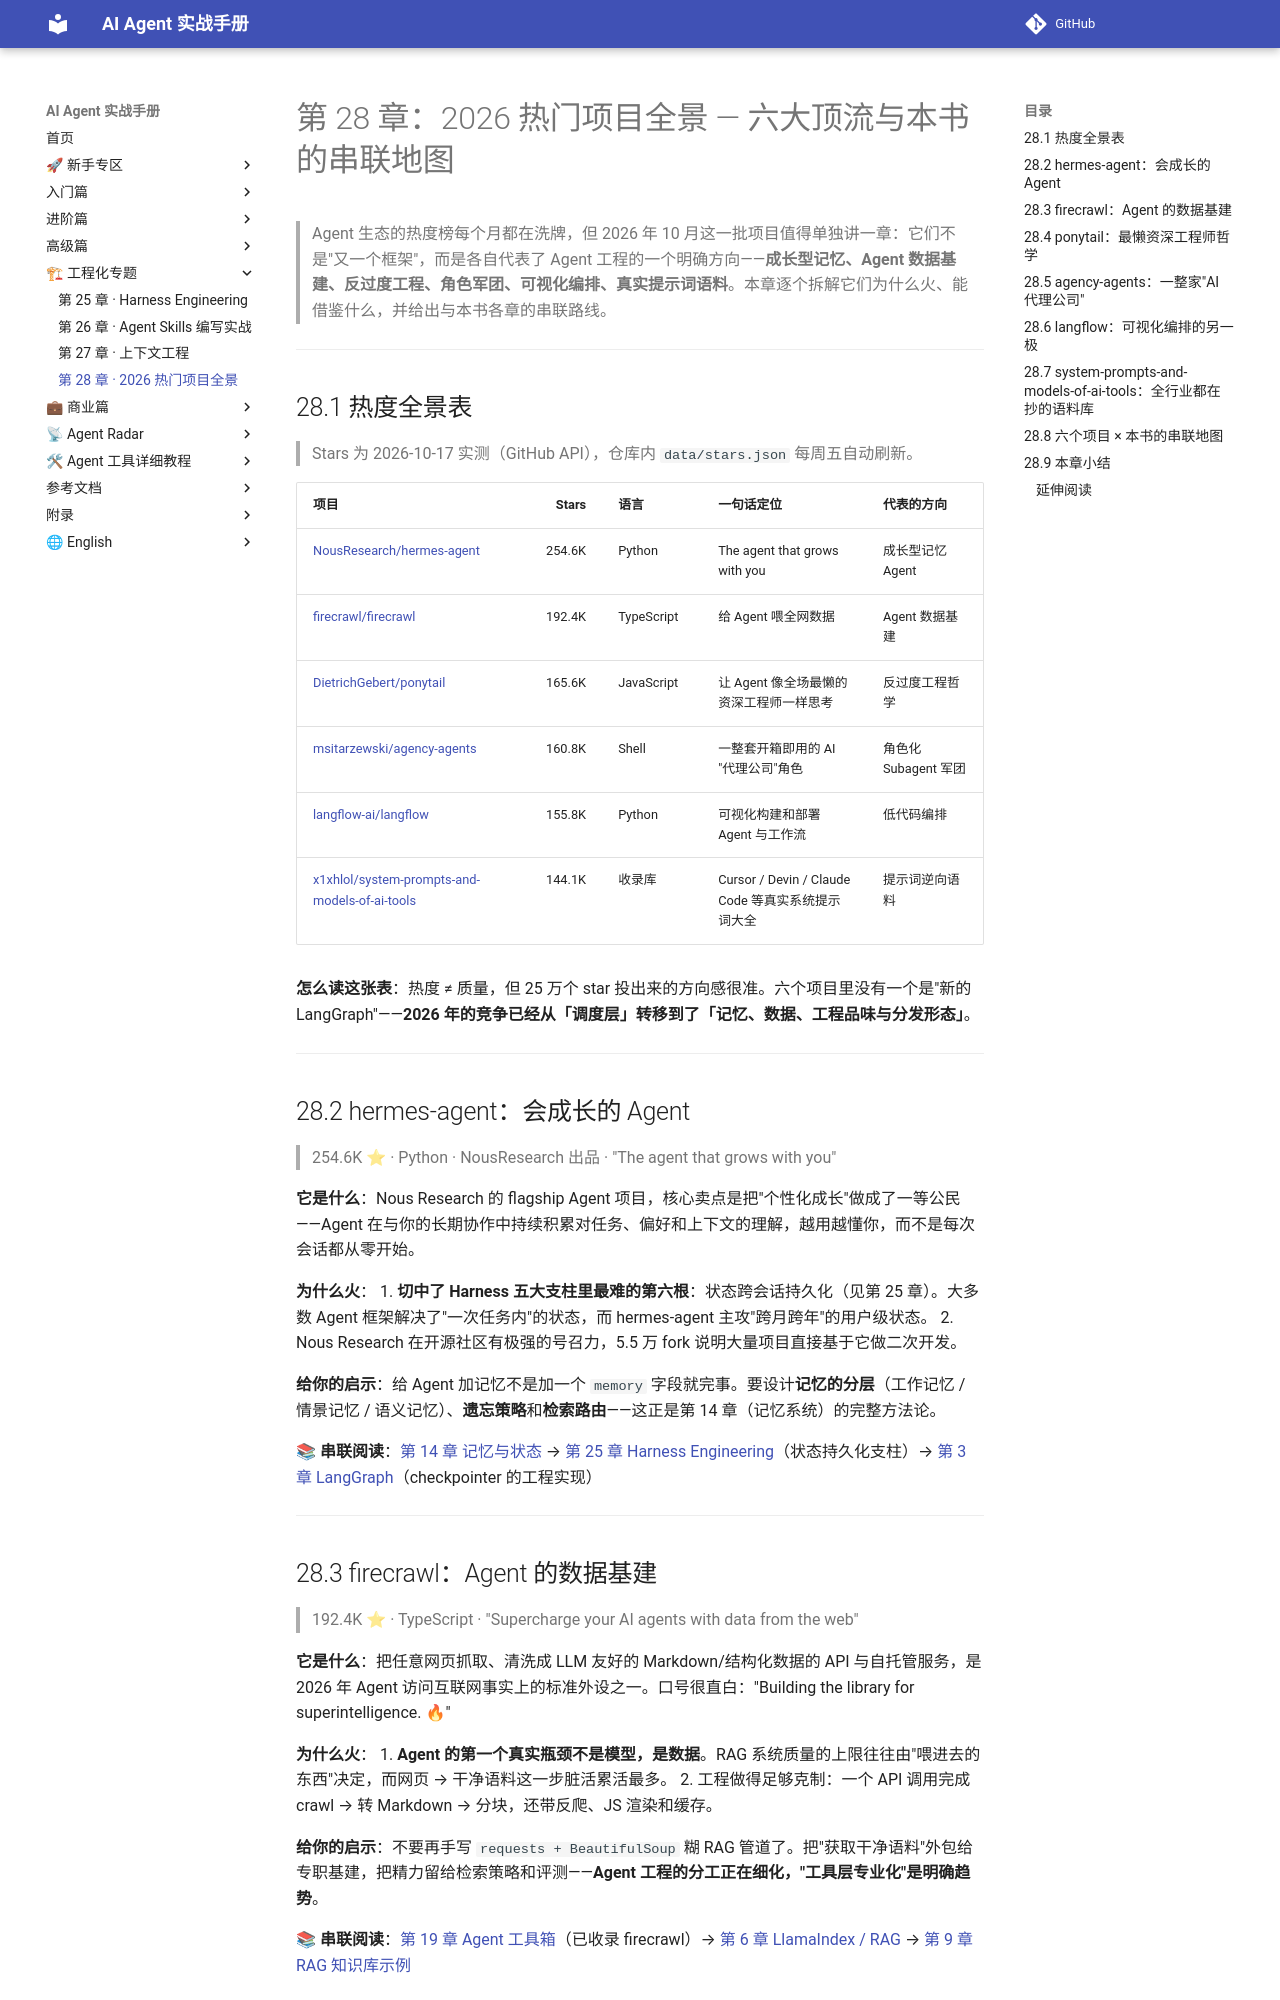

repository: Xwh630/ai-agent-handbook · page: chapters/28-trending-2026/index.html · generator: mkdocs

---
适配框架版本: 通用 N/A（热度数据 2026-10-17 实测）
最后校验: 2026-10-17
上游变更监控: 每周五 Stars Snapshot 自动刷新
---

# 第 28 章：2026 热门项目全景 — 六大顶流与本书的串联地图

> Agent 生态的热度榜每个月都在洗牌，但 2026 年 10 月这一批项目值得单独讲一章：它们不是"又一个框架"，而是各自代表了 Agent 工程的一个明确方向——**成长型记忆、Agent 数据基建、反过度工程、角色军团、可视化编排、真实提示词语料**。本章逐个拆解它们为什么火、能借鉴什么，并给出与本书各章的串联路线。

---

## 28.1 热度全景表

> Stars 为 2026-10-17 实测（GitHub API），仓库内 `data/stars.json` 每周五自动刷新。

| 项目 | Stars | 语言 | 一句话定位 | 代表的方向 |
|------|-------:|------|-----------|-----------|
| [NousResearch/hermes-agent](https://github.com/NousResearch/hermes-agent) | 254.6K | Python | The agent that grows with you | 成长型记忆 Agent |
| [firecrawl/firecrawl](https://github.com/firecrawl/firecrawl) | 192.4K | TypeScript | 给 Agent 喂全网数据 | Agent 数据基建 |
| [DietrichGebert/ponytail](https://github.com/DietrichGebert/ponytail) | 165.6K | JavaScript | 让 Agent 像全场最懒的资深工程师一样思考 | 反过度工程哲学 |
| [msitarzewski/agency-agents](https://github.com/msitarzewski/agency-agents) | 160.8K | Shell | 一整套开箱即用的 AI "代理公司"角色 | 角色化 Subagent 军团 |
| [langflow-ai/langflow](https://github.com/langflow-ai/langflow) | 155.8K | Python | 可视化构建和部署 Agent 与工作流 | 低代码编排 |
| [x1xhlol/system-prompts-and-models-of-ai-tools](https://github.com/x1xhlol/system-prompts-and-models-of-ai-tools) | 144.1K | 收录库 | Cursor / Devin / Claude Code 等真实系统提示词大全 | 提示词逆向语料 |

**怎么读这张表**：热度 ≠ 质量，但 25 万个 star 投出来的方向感很准。六个项目里没有一个是"新的 LangGraph"——**2026 年的竞争已经从「调度层」转移到了「记忆、数据、工程品味与分发形态」**。

---

## 28.2 hermes-agent：会成长的 Agent

> 254.6K ⭐ · Python · NousResearch 出品 · "The agent that grows with you"

**它是什么**：Nous Research 的 flagship Agent 项目，核心卖点是把"个性化成长"做成了一等公民——Agent 在与你的长期协作中持续积累对任务、偏好和上下文的理解，越用越懂你，而不是每次会话都从零开始。

**为什么火**：
1. **切中了 Harness 五大支柱里最难的第六根**：状态跨会话持久化（见第 25 章）。大多数 Agent 框架解决了"一次任务内"的状态，而 hermes-agent 主攻"跨月跨年"的用户级状态。
2. Nous Research 在开源社区有极强的号召力，5.5 万 fork 说明大量项目直接基于它做二次开发。

**给你的启示**：给 Agent 加记忆不是加一个 `memory` 字段就完事。要设计**记忆的分层**（工作记忆 / 情景记忆 / 语义记忆）、**遗忘策略**和**检索路由**——这正是第 14 章（记忆系统）的完整方法论。

**📚 串联阅读**：[第 14 章 记忆与状态](14-memory-state.md) → [第 25 章 Harness Engineering](25-harness-engineering.md)（状态持久化支柱）→ [第 3 章 LangGraph](03-langgraph.md)（checkpointer 的工程实现）

---
